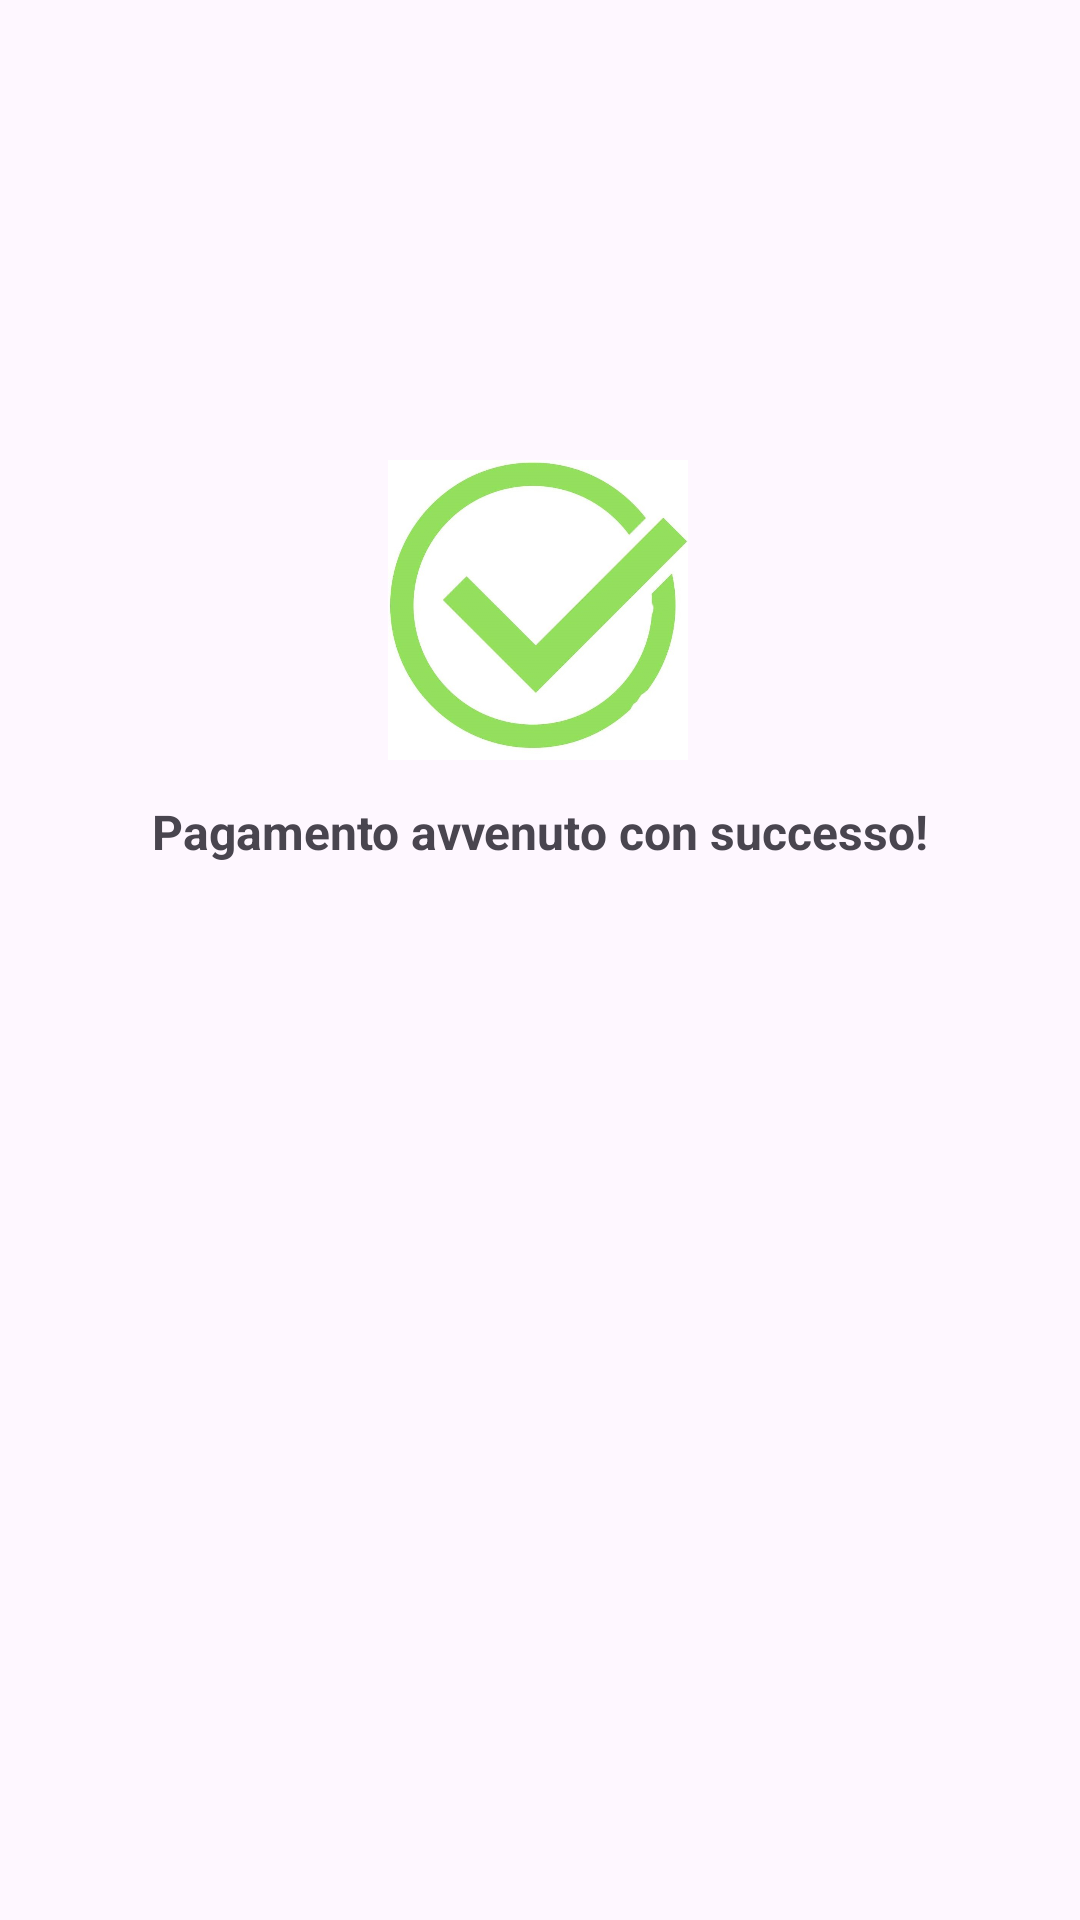

Here is an Android app screen rendered from its layout file. Give the layout XML and the strings, colors and styles it references.
<!-- AndroidManifest.xml: application theme Theme.LidoBalneare -->
<!-- res/layout/pagamento_succes.xml -->
<?xml version="1.0" encoding="utf-8"?>
<androidx.constraintlayout.widget.ConstraintLayout xmlns:android="http://schemas.android.com/apk/res/android"
    xmlns:app="http://schemas.android.com/apk/res-auto"
    android:layout_width="match_parent"
    android:layout_height="match_parent">

    <TextView
        android:id="@+id/textViewPagSucess"
        android:layout_width="wrap_content"
        android:layout_height="wrap_content"
        android:layout_marginBottom="352dp"
        android:text="@string/pagamento_avvenuto_con_successo"
        android:textSize="16sp"
        android:textStyle="bold"
        app:layout_constraintBottom_toBottomOf="parent"
        app:layout_constraintEnd_toEndOf="parent"
        app:layout_constraintStart_toStartOf="parent" />

    <ImageView
        android:id="@+id/imageView"
        android:layout_width="100dp"
        android:layout_height="100dp"
        app:layout_constraintBottom_toTopOf="@+id/textViewPagSucess"
        app:layout_constraintEnd_toEndOf="parent"
        app:layout_constraintHorizontal_bias="0.498"
        app:layout_constraintStart_toStartOf="parent"
        app:layout_constraintTop_toTopOf="parent"
        app:layout_constraintVertical_bias="0.922"
        app:srcCompat="@drawable/spunta_verde" />


</androidx.constraintlayout.widget.ConstraintLayout>
<!-- resources referenced by this layout -->
<resources>
  <!-- drawable spunta_verde: jpg bitmap (drawable, 42922 bytes) -->
  <string name="pagamento_avvenuto_con_successo">Pagamento avvenuto con successo!</string>
  <style name="Theme.LidoBalneare" parent="Base.Theme.LidoBalneare">
          <item name="android:screenOrientation">portrait</item>
      </style>
  <style name="Base.Theme.LidoBalneare" parent="Theme.Material3.DayNight.NoActionBar">
          
          
      </style>
</resources>
